Image classification data set "data" (CristianRobertFIIR/proiect-rn-Cristian-Robert on GitHub). Class labels (10): rhinoceros auklet, red-faced cormorant, brown creeper, yellow-billed cuckoo, purple finch, gadwall, blue grosbeak, ivory gull, ruby-throated hummingbird, orange-crowned warbler.

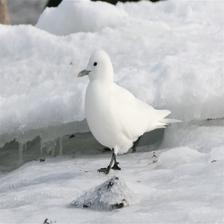
Label: ivory gull

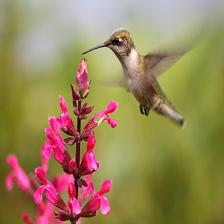
Label: ruby-throated hummingbird

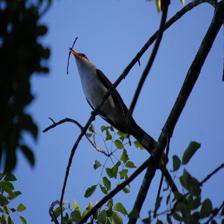
Label: yellow-billed cuckoo

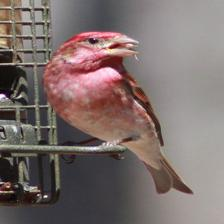
Label: purple finch

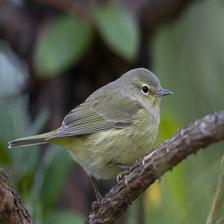
Label: orange-crowned warbler

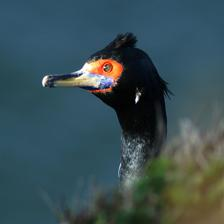
Label: red-faced cormorant
